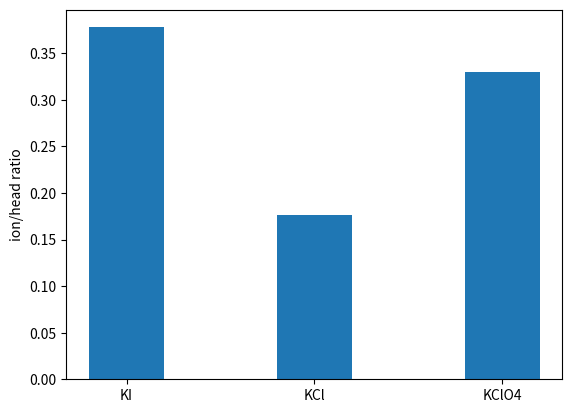

Write Python code to recreate this figure. (Note: this script raises an exception after producing the figure.)
import matplotlib.pyplot as plt
import numpy as np
import os

ions = ['KI', 'KCl', 'KClO4']
ion_head_ratio = [0.378, 0.176, 0.330]

fig, ax = plt.subplots()
ax.bar(ions, ion_head_ratio, width = 0.4)
ax.set_ylabel('ion/head ratio')
fig.savefig('/Users/<user>/NU research/paper_fig7.png')
fig.show()


